Labelled photos from "delhi", an image-classification folder in sharunandhaganesh-sudo/PM25_PROJECT. The possible labels are: clean air, noisy polluted air.

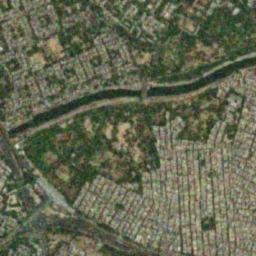
Label: noisy polluted air

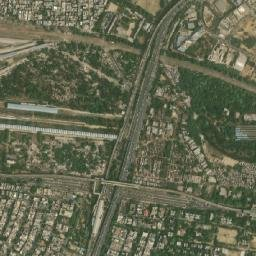
Label: clean air

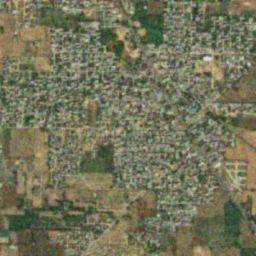
Label: noisy polluted air

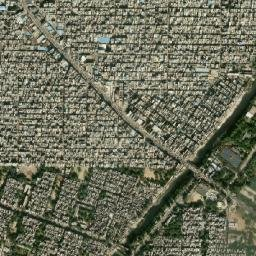
Label: clean air

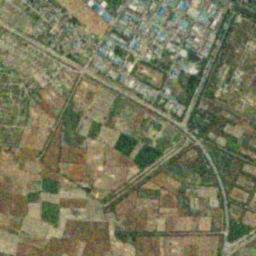
Label: noisy polluted air

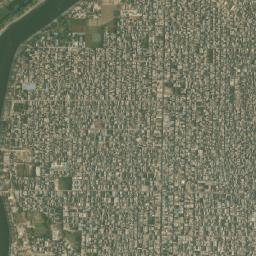
Label: clean air
